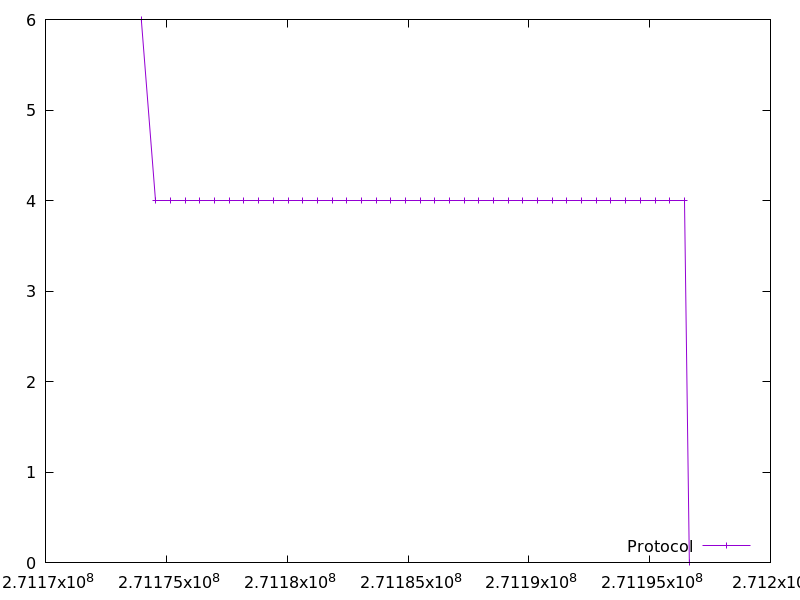

Values plotted in this chart, from the file beside it:
271173963.381899, 6.0
271174570, 4.0
271175177, 4.0
271175784, 4.0
271176391, 4.0
271176999, 4.0
271177605, 4.0
271178212, 4.0
271178820, 4.0
271179427, 4.0
271180035, 4.0
271180643, 4.0
271181250, 4.0
271181860, 4.0
271182468, 4.0
271183076, 4.0
271183683, 4.0
271184290, 4.0
271184896, 4.0
271185502, 4.0
271186109, 4.0
271186717, 4.0
271187324, 4.0
271187932, 4.0
271188541, 4.0
271189147, 4.0
271189753, 4.0
271190362, 4.0
271190970, 4.0
271191578, 4.0
271192186, 4.0
271192795, 4.0
271193402, 4.0
271194009, 4.0
271194618, 4.0
271195226, 4.0
271195833, 4.0
271196441, 4.0
271196645, 0.0
